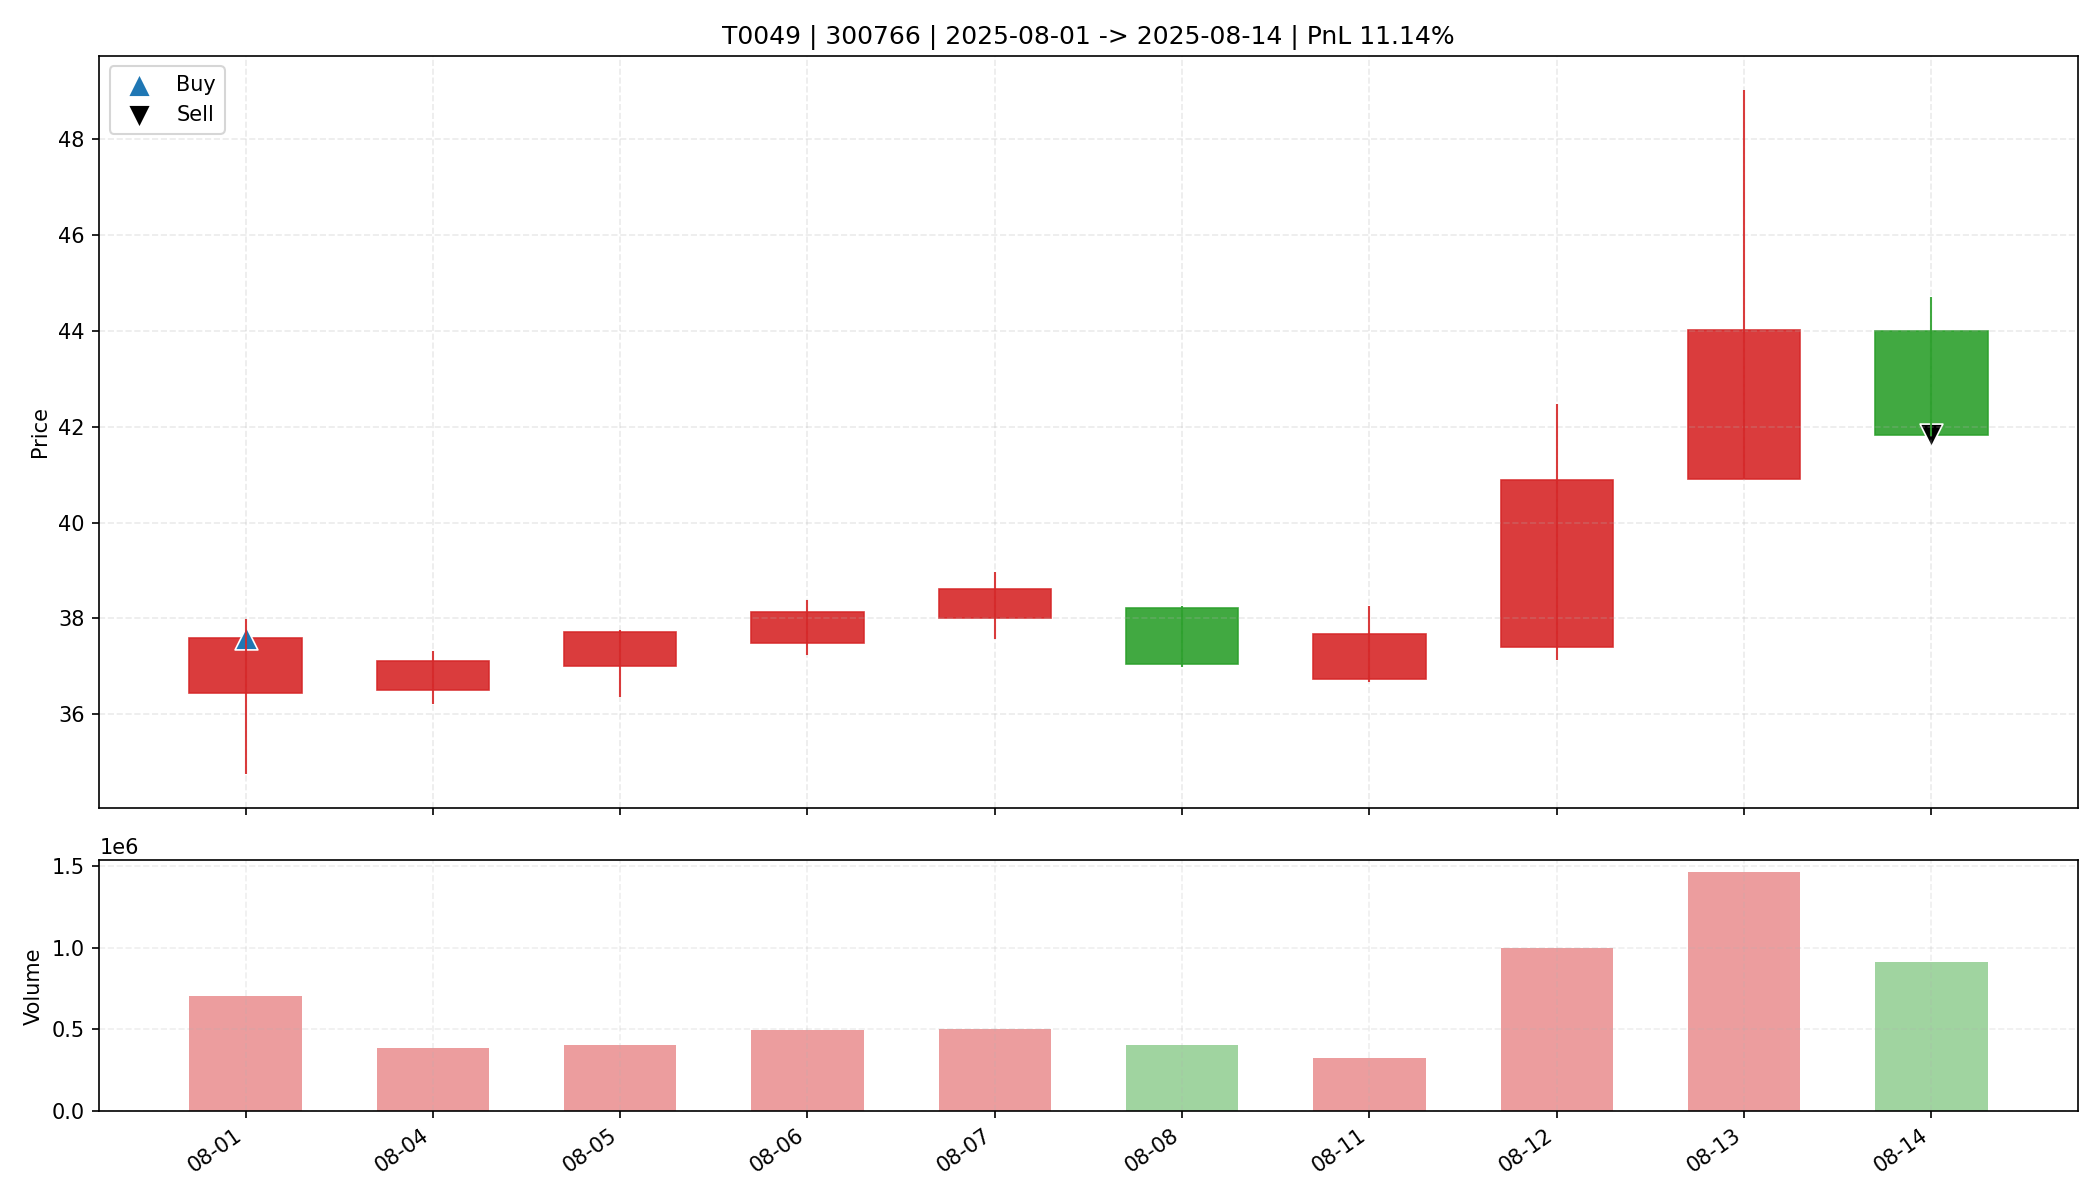

The file beside this chart, header and first rows:
date, open, high, low, close, amount, volume, trade_id, code, buy_date, sell_date, buy_price, sell_price, matched_shares, buy_reason, sell_reason, sell_profit_pct, sell_hold_days, is_buy_day, is_sell_day, holding_day_index
2025-08-01, 36.45, 37.99, 34.76, 37.59, 2562331392, 702613, T0049, 300766, 2025-08-01, 2025-08-14, 37.59, 41.82, 300.0, 前10日振幅9.8%, 阳线涨幅3.1%, 突破均线, 温和放量1.7倍, MA…, 跌破动态保利线, 11.14, 9.0, True, False, 0
2025-08-04, 36.5, 37.33, 36.22, 37.11, 1412519808, 384030, T0049, 300766, 2025-08-01, 2025-08-14, 37.59, 41.82, 300.0, 前10日振幅9.8%, 阳线涨幅3.1%, 突破均线, 温和放量1.7倍, MA…, 跌破动态保利线, 11.14, 9.0, False, False, 1
2025-08-05, 37.0, 37.76, 36.36, 37.71, 1499489408, 406338, T0049, 300766, 2025-08-01, 2025-08-14, 37.59, 41.82, 300.0, 前10日振幅9.8%, 阳线涨幅3.1%, 突破均线, 温和放量1.7倍, MA…, 跌破动态保利线, 11.14, 9.0, False, False, 2
2025-08-06, 37.48, 38.38, 37.23, 38.13, 1875262976, 495452, T0049, 300766, 2025-08-01, 2025-08-14, 37.59, 41.82, 300.0, 前10日振幅9.8%, 阳线涨幅3.1%, 突破均线, 温和放量1.7倍, MA…, 跌破动态保利线, 11.14, 9.0, False, False, 3
2025-08-07, 38.0, 38.97, 37.58, 38.62, 1934398848, 504590, T0049, 300766, 2025-08-01, 2025-08-14, 37.59, 41.82, 300.0, 前10日振幅9.8%, 阳线涨幅3.1%, 突破均线, 温和放量1.7倍, MA…, 跌破动态保利线, 11.14, 9.0, False, False, 4
2025-08-08, 38.22, 38.25, 36.99, 37.05, 1507838208, 401692, T0049, 300766, 2025-08-01, 2025-08-14, 37.59, 41.82, 300.0, 前10日振幅9.8%, 阳线涨幅3.1%, 突破均线, 温和放量1.7倍, MA…, 跌破动态保利线, 11.14, 9.0, False, False, 5
2025-08-11, 36.74, 38.25, 36.68, 37.68, 1208812544, 322306, T0049, 300766, 2025-08-01, 2025-08-14, 37.59, 41.82, 300.0, 前10日振幅9.8%, 阳线涨幅3.1%, 突破均线, 温和放量1.7倍, MA…, 跌破动态保利线, 11.14, 9.0, False, False, 6
2025-08-12, 37.41, 42.48, 37.13, 40.88, 4020816128, 999785, T0049, 300766, 2025-08-01, 2025-08-14, 37.59, 41.82, 300.0, 前10日振幅9.8%, 阳线涨幅3.1%, 突破均线, 温和放量1.7倍, MA…, 跌破动态保利线, 11.14, 9.0, False, False, 7
2025-08-13, 40.9, 49.02, 40.9, 44.01, 6509775872, 1461271, T0049, 300766, 2025-08-01, 2025-08-14, 37.59, 41.82, 300.0, 前10日振幅9.8%, 阳线涨幅3.1%, 突破均线, 温和放量1.7倍, MA…, 跌破动态保利线, 11.14, 9.0, False, False, 8
2025-08-14, 44.0, 44.71, 41.81, 41.82, 3928810240, 915700, T0049, 300766, 2025-08-01, 2025-08-14, 37.59, 41.82, 300.0, 前10日振幅9.8%, 阳线涨幅3.1%, 突破均线, 温和放量1.7倍, MA…, 跌破动态保利线, 11.14, 9.0, False, True, 9
